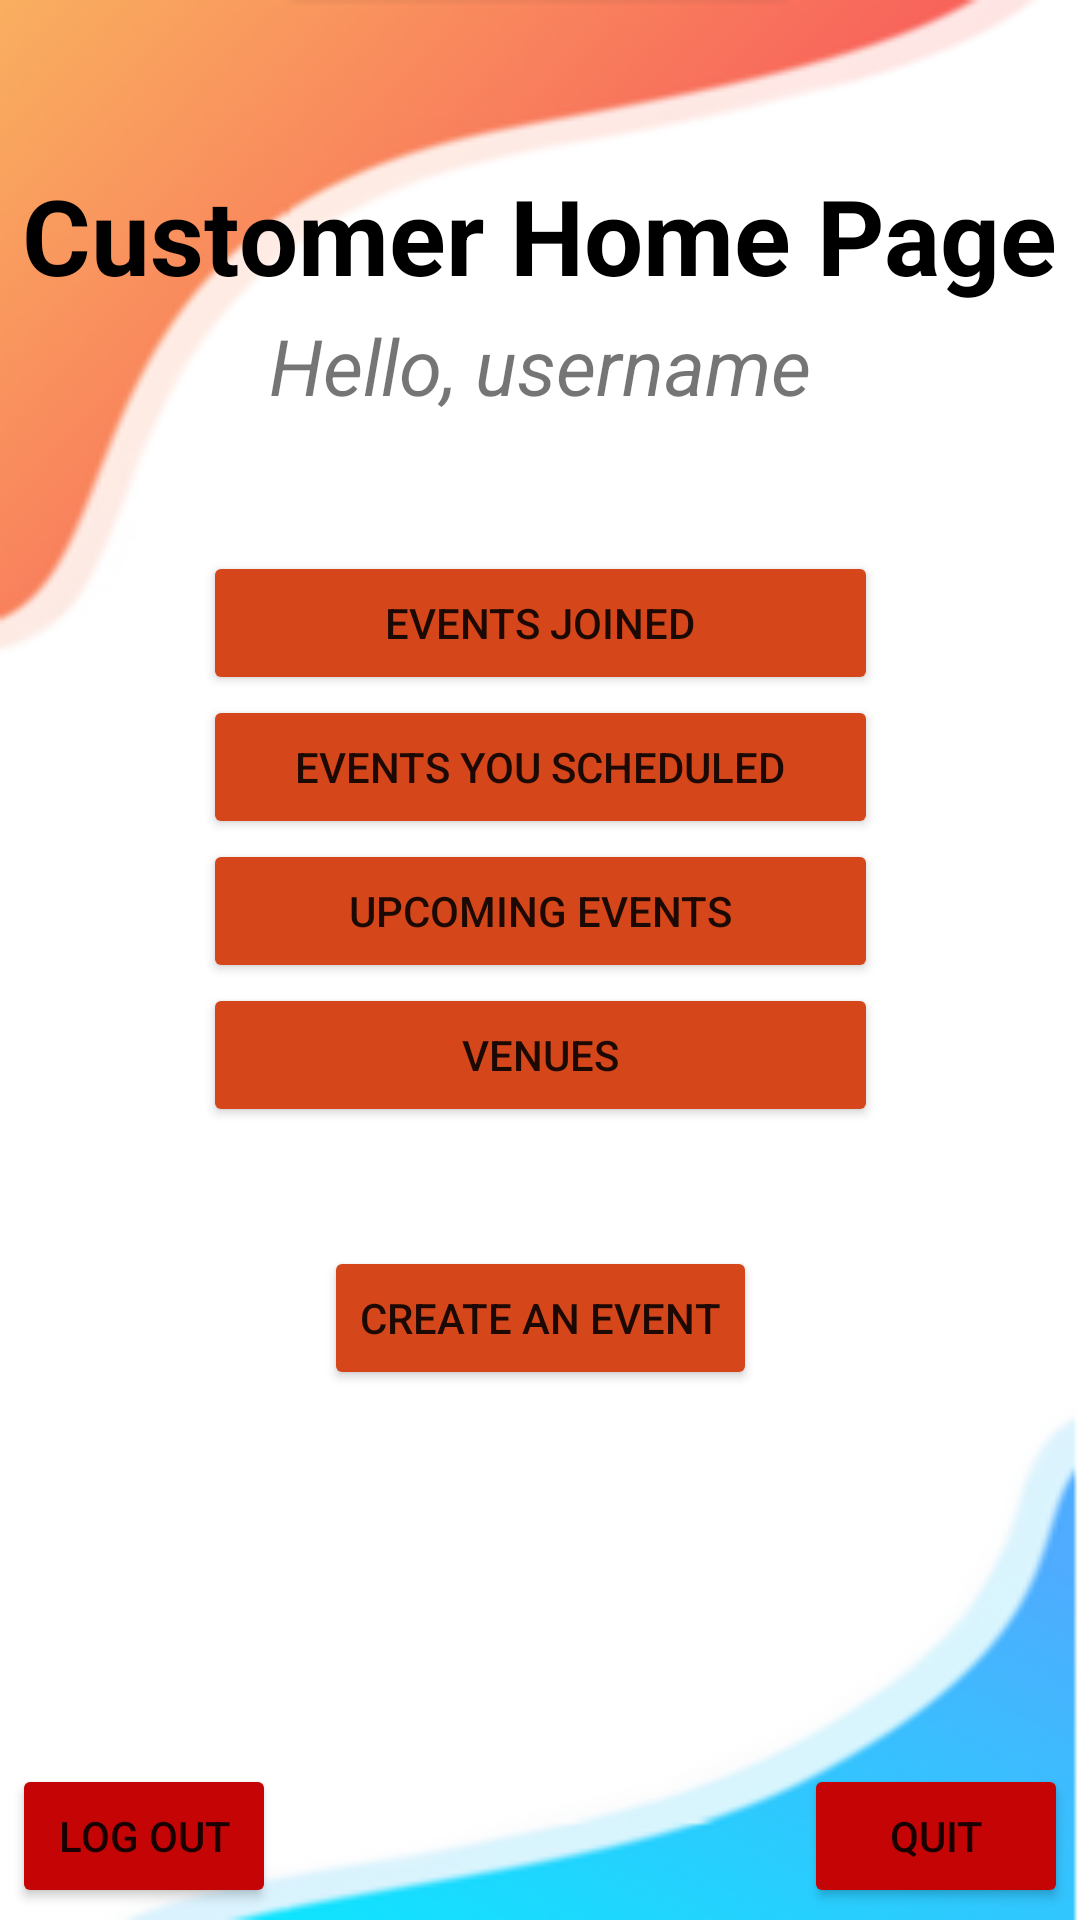

Produce the Android XML layout that renders to this screen, including the resource entries it uses.
<!-- AndroidManifest.xml: application theme Theme.B07sportsballs -->
<!-- res/layout/activity_customer_home_page.xml -->
<?xml version="1.0" encoding="utf-8"?>
<androidx.constraintlayout.widget.ConstraintLayout xmlns:android="http://schemas.android.com/apk/res/android"
    xmlns:app="http://schemas.android.com/apk/res-auto"
    xmlns:tools="http://schemas.android.com/tools"
    android:layout_width="match_parent"
    android:layout_height="match_parent"
    android:background="@drawable/background"
    tools:context=".CustomerHomePage">

    <TextView
        android:id="@+id/CustomerHomePage_TextView_Title"
        android:layout_width="wrap_content"
        android:layout_height="wrap_content"
        android:layout_marginTop="52dp"
        android:text="@string/CustomerHomePage_Title"
        android:textAlignment="center"
        android:textColor="@color/black"
        android:textSize="35sp"
        android:textStyle="bold"
        app:layout_constraintBottom_toTopOf="@+id/CustomerHomePage_HelloText"
        app:layout_constraintEnd_toEndOf="parent"
        app:layout_constraintHorizontal_bias="0.487"
        app:layout_constraintStart_toStartOf="parent"
        app:layout_constraintTop_toTopOf="parent" />

    <TextView
        android:id="@+id/CustomerHomePage_Username"
        android:layout_width="wrap_content"
        android:layout_height="wrap_content"
        android:layout_marginEnd="108dp"
        android:hint="@string/CustomerHomePage_Username"
        android:text="@string/CustomerHomePage_Username"
        android:textSize="26sp"
        android:textStyle="italic"
        app:layout_constraintBaseline_toBaselineOf="@+id/CustomerHomePage_HelloText"
        app:layout_constraintEnd_toEndOf="parent"
        app:layout_constraintHorizontal_bias="0.866"
        app:layout_constraintStart_toEndOf="@+id/CustomerHomePage_HelloText" />

    <TextView
        android:id="@+id/CustomerHomePage_HelloText"
        android:layout_width="wrap_content"
        android:layout_height="wrap_content"
        android:layout_marginStart="108dp"
        android:layout_marginTop="100dp"
        android:layout_marginEnd="6dp"
        android:hint="@string/CustomerHomePage_HelloText"
        android:text="@string/CustomerHomePage_HelloText"
        android:textSize="26sp"
        android:textStyle="italic"
        app:layout_constraintBottom_toTopOf="@+id/CustomerHomePage_EventsJoined"
        app:layout_constraintEnd_toStartOf="@+id/CustomerHomePage_Username"
        app:layout_constraintHorizontal_chainStyle="packed"
        app:layout_constraintStart_toStartOf="parent"
        app:layout_constraintTop_toTopOf="parent"
        app:layout_constraintVertical_bias="0.089" />

    <Button
        android:id="@+id/CustomerHomePage_EventsJoined"
        android:layout_width="225dp"
        android:layout_height="48dp"
        android:backgroundTint="#D5461A"
        android:hint="@string/CustomerHomePage_EventsJoined"
        android:text="@string/CustomerHomePage_EventsJoined"
        app:layout_constraintBottom_toTopOf="@+id/CustomerHomePage_ScheduleEvent"
        app:layout_constraintEnd_toEndOf="parent"
        app:layout_constraintStart_toStartOf="parent"
        app:layout_constraintTop_toTopOf="parent" />

    <Button
        android:id="@+id/CustomerHomePage_EventsScheduled"
        android:layout_width="225dp"
        android:layout_height="48dp"
        android:backgroundTint="#D5461A"
        android:hint="@string/CustomerHomePage_EventsScheduled"
        android:text="@string/CustomerHomePage_EventsScheduled"
        app:layout_constraintEnd_toEndOf="parent"
        app:layout_constraintStart_toStartOf="parent"
        app:layout_constraintTop_toBottomOf="@+id/CustomerHomePage_EventsJoined" />

    <Button
        android:id="@+id/CustomerHomePage_UpcomingEvents"
        android:layout_width="225dp"
        android:layout_height="48dp"
        android:backgroundTint="#D5461A"
        android:hint="@string/CustomerHomePage_UpcomingEvents"
        android:text="@string/CustomerHomePage_UpcomingEvents"
        app:layout_constraintEnd_toEndOf="parent"
        app:layout_constraintStart_toStartOf="parent"
        app:layout_constraintTop_toBottomOf="@+id/CustomerHomePage_EventsScheduled" />

    <Button
        android:id="@+id/CustomerHomePage_ViewVenues"
        android:layout_width="225dp"
        android:layout_height="48dp"
        android:backgroundTint="#D5461A"
        android:hint="@string/CustomerHomePage_ViewVenues"
        android:text="@string/CustomerHomePage_ViewVenues"
        app:layout_constraintEnd_toEndOf="parent"
        app:layout_constraintStart_toStartOf="parent"
        app:layout_constraintTop_toBottomOf="@+id/CustomerHomePage_UpcomingEvents" />

    <Button
        android:id="@+id/CustomerHomePage_ScheduleEvent"
        android:layout_width="wrap_content"
        android:layout_height="wrap_content"
        android:backgroundTint="#D5461A"
        android:hint="@string/CustomerHomePage_ScheduleEvent"
        android:text="@string/CustomerHomePage_ScheduleEvent"
        app:layout_constraintBottom_toTopOf="@+id/CustomerHomePage_QuitButton"
        app:layout_constraintEnd_toEndOf="parent"
        app:layout_constraintStart_toStartOf="parent"
        app:layout_constraintTop_toTopOf="parent"
        app:layout_constraintVertical_bias="0.769" />

    <Button
        android:id="@+id/CustomerHomePage_QuitButton"
        android:layout_width="wrap_content"
        android:layout_height="wrap_content"
        android:layout_marginEnd="4dp"
        android:layout_marginBottom="4dp"
        android:backgroundTint="#C50505"
        android:hint="@string/Quit_Button"
        android:text="@string/Quit_Button"
        app:layout_constraintBottom_toBottomOf="parent"
        app:layout_constraintEnd_toEndOf="parent" />

    <Button
        android:id="@+id/CustomerHomePage_LogOut"
        android:layout_width="wrap_content"
        android:layout_height="wrap_content"
        android:layout_marginStart="4dp"
        android:layout_marginBottom="4dp"
        android:backgroundTint="#C50505"
        android:text="@string/Logout_Button"
        app:layout_constraintBottom_toBottomOf="parent"
        app:layout_constraintStart_toStartOf="parent" />
</androidx.constraintlayout.widget.ConstraintLayout>
<!-- resources referenced by this layout -->
<resources>
  <!-- drawable background: png bitmap (drawable, 19651 bytes) -->
  <string name="CustomerHomePage_EventsJoined">Events Joined</string>
  <string name="CustomerHomePage_EventsScheduled">Events you Scheduled</string>
  <string name="CustomerHomePage_HelloText">Hello,</string>
  <string name="CustomerHomePage_ScheduleEvent">Create an Event</string>
  <string name="CustomerHomePage_Title">Customer Home Page</string>
  <string name="CustomerHomePage_UpcomingEvents">Upcoming Events</string>
  <string name="CustomerHomePage_Username">username</string>
  <string name="CustomerHomePage_ViewVenues">Venues</string>
  <string name="Logout_Button">Log Out</string>
  <string name="Quit_Button">Quit</string>
  <style name="Theme.B07sportsballs" parent="Theme.MaterialComponents.DayNight.NoActionBar">
          
          <item name="colorPrimary">@color/purple_500</item>
          <item name="colorPrimaryVariant">@color/purple_700</item>
          <item name="colorOnPrimary">@color/white</item>
          
          <item name="colorSecondary">@color/teal_200</item>
          <item name="colorSecondaryVariant">@color/teal_700</item>
          <item name="colorOnSecondary">@color/black</item>
          
          <item name="android:statusBarColor" tools:targetApi="l">#D8572F</item>
          
  
          
  
      </style>
  <!-- not gathered from this repository: default colours our renderer supplied (Android Studio template values) -->
  <color name="purple_500">#FF6200EE</color>
  <color name="purple_700">#FF3700B3</color>
  <color name="teal_200">#FF03DAC5</color>
  <color name="teal_700">#FF018786</color>
  <color name="black">#FF000000</color>
  <color name="white">#FFFFFFFF</color>
</resources>
